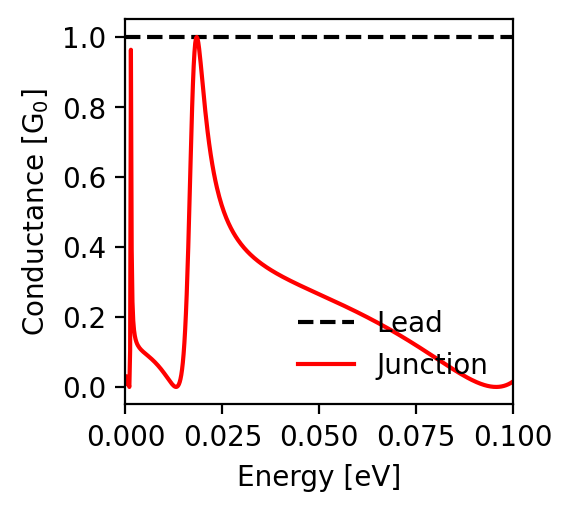

Source data for this figure (header and first rows):
energy; conductance_lead; conductance_junction
-0.1; 1.0; 0.015
-0.0998; 1.0; 0.014
-0.0996; 1.0; 0.012
-0.0994; 1.0; 0.011
-0.0992; 1.0; 0.01
-0.099; 1.0; 0.009
-0.0988; 1.0; 0.008
-0.0986; 1.0; 0.007
-0.0984; 1.0; 0.006
-0.0982; 1.0; 0.005
-0.098; 1.0; 0.004
-0.0978; 1.0; 0.003
-0.0976; 1.0; 0.003
-0.0974; 1.0; 0.002
-0.0972; 1.0; 0.002
-0.097; 1.0; 0.001
-0.0968; 1.0; 0.001
-0.0966; 1.0; 0.001
-0.0964; 1.0; 0.0
-0.0962; 1.0; 0.0
-0.096; 1.0; 0.0
-0.0958; 1.0; 0.0
-0.0956; 1.0; 0.0
-0.0954; 1.0; 0.0
-0.0952; 1.0; 0.0
-0.095; 1.0; 0.0
-0.0948; 1.0; 0.0
-0.0946; 1.0; 0.001
-0.0944; 1.0; 0.001
-0.0942; 1.0; 0.001
-0.094; 1.0; 0.002
-0.0938; 1.0; 0.002
-0.0936; 1.0; 0.003
-0.0934; 1.0; 0.003
-0.0932; 1.0; 0.004
-0.093; 1.0; 0.004
-0.0928; 1.0; 0.005
-0.0926; 1.0; 0.005
-0.0924; 1.0; 0.006
-0.0922; 1.0; 0.007
-0.092; 1.0; 0.008
-0.0918; 1.0; 0.008
-0.0916; 1.0; 0.009
-0.0914; 1.0; 0.01
-0.0912; 1.0; 0.011
-0.091; 1.0; 0.012
-0.0908; 1.0; 0.013
-0.0906; 1.0; 0.014
-0.0904; 1.0; 0.015
-0.0902; 1.0; 0.016
-0.09; 1.0; 0.017
-0.0898; 1.0; 0.018
-0.0896; 1.0; 0.019
-0.0894; 1.0; 0.02
-0.0892; 1.0; 0.021
-0.089; 1.0; 0.022
-0.0888; 1.0; 0.023
-0.0886; 1.0; 0.024
-0.0884; 1.0; 0.026
-0.0882; 1.0; 0.027
... 941 more rows
